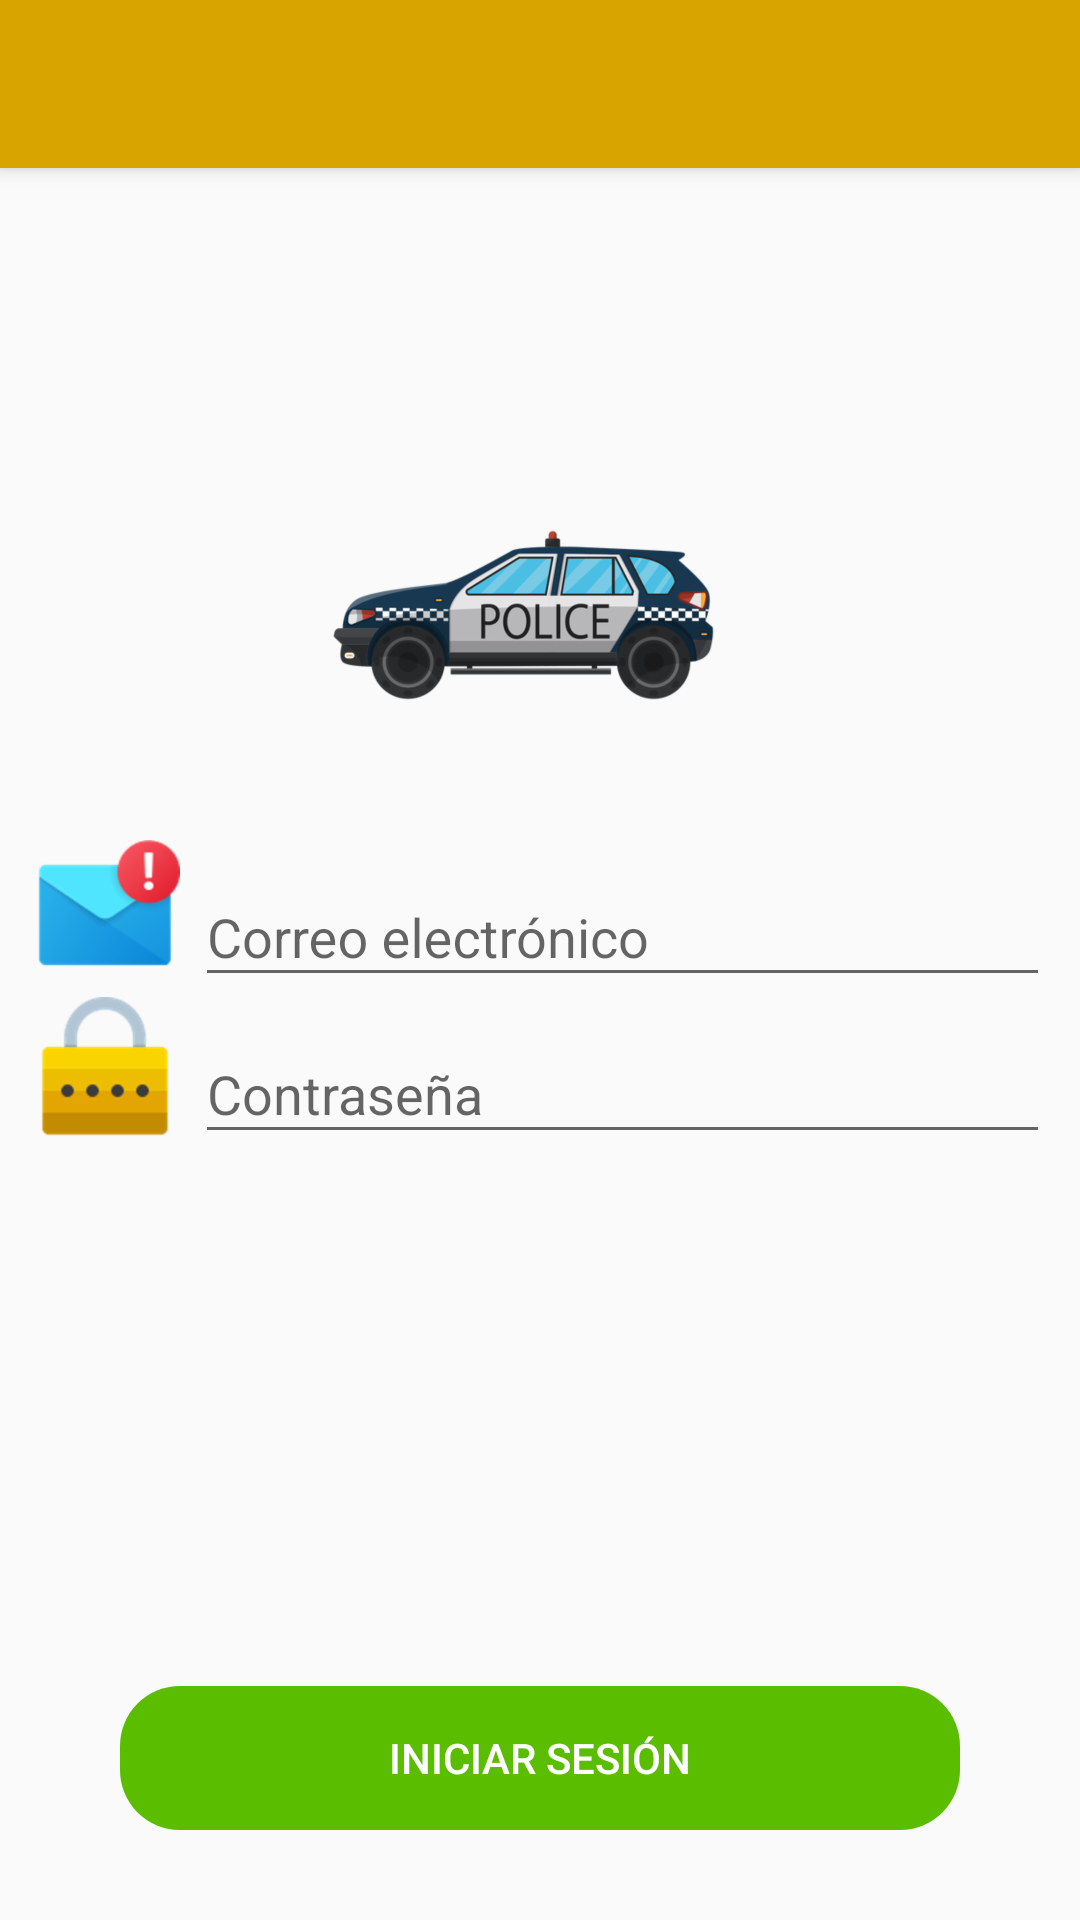

Layout XML and referenced resources for this Android screen:
<!-- AndroidManifest.xml: application theme AppTheme -->
<!-- res/layout/activity_login.xml -->
<?xml version="1.0" encoding="utf-8"?>
<androidx.coordinatorlayout.widget.CoordinatorLayout xmlns:android="http://schemas.android.com/apk/res/android"
    xmlns:tools="http://schemas.android.com/tools"
    android:layout_width="match_parent"
    android:layout_height="match_parent"
    tools:context=".actividades.loginActivity">

    <include layout="@layout/toolbar"/>

    <LinearLayout
        android:layout_width="match_parent"
        android:layout_height="match_parent"
        android:layout_marginTop="30dp"
        android:layout_marginRight="10dp"
        android:layout_marginLeft="10dp"
        android:orientation="vertical">

        <ImageView
            android:layout_width="150dp"
            android:layout_height="150dp"
            android:layout_marginTop="100dp"
            android:layout_gravity="center"
            android:src="@drawable/policia"/>


        <LinearLayout
            android:layout_width="match_parent"
            android:layout_height="wrap_content">
            <ImageView
                android:layout_width="50dp"
                android:layout_height="50dp"
                android:src="@drawable/correo"/>

            <com.google.android.material.textfield.TextInputLayout
                android:layout_width="match_parent"
                android:layout_marginLeft="5dp"
                android:layout_height="wrap_content">

                <com.google.android.material.textfield.TextInputEditText
                    android:layout_width="match_parent"
                    android:layout_height="wrap_content"
                    android:hint="Correo electrónico"
                    android:id="@+id/logcorreo"
                    android:inputType="textEmailAddress">

                </com.google.android.material.textfield.TextInputEditText>
            </com.google.android.material.textfield.TextInputLayout>

        </LinearLayout>

        <LinearLayout
            android:layout_width="match_parent"
            android:layout_height="wrap_content">
            <ImageView
                android:layout_width="50dp"
                android:layout_height="50dp"
                android:src="@drawable/contrasena"/>

            <com.google.android.material.textfield.TextInputLayout
                android:layout_width="match_parent"
                android:layout_marginLeft="5dp"
                android:layout_height="wrap_content">

                <com.google.android.material.textfield.TextInputEditText
                    android:layout_width="match_parent"
                    android:layout_height="wrap_content"
                    android:hint="Contraseña"
                    android:id="@+id/logclave"
                    android:inputType="textPassword">

                </com.google.android.material.textfield.TextInputEditText>
            </com.google.android.material.textfield.TextInputLayout>
        </LinearLayout>


        <LinearLayout
            android:layout_width="match_parent"
            android:layout_height="match_parent"
            android:orientation="vertical"
            android:layout_margin="30dp"
            android:gravity="bottom">

            <Button
                android:layout_width="match_parent"
                android:layout_height="wrap_content"
                android:text="Iniciar sesión"
                android:textColor="#ffffff"
                android:background="@drawable/redondo"
                android:id="@+id/btnLogin"
                android:backgroundTint="#5bbd00"/>

        </LinearLayout>



    </LinearLayout>

</androidx.coordinatorlayout.widget.CoordinatorLayout>
<!-- res/layout/toolbar.xml (included above) -->
<?xml version="1.0" encoding="utf-8"?>
<com.google.android.material.appbar.AppBarLayout xmlns:android="http://schemas.android.com/apk/res/android"
    android:layout_width="match_parent"
    android:layout_height="wrap_content"
    xmlns:app="http://schemas.android.com/apk/res-auto">

    <androidx.appcompat.widget.Toolbar
        android:layout_width="match_parent"
        android:layout_height="wrap_content"
        android:background="@color/colorPrimaryDark"
        app:theme="@style/toolbarTheme"
        android:id="@+id/toolbar"/>

</com.google.android.material.appbar.AppBarLayout>
<!-- resources referenced by this layout -->
<resources>
  <color name="colorPrimaryDark">#D8A500</color>
  <!-- drawable contrasena: png bitmap (drawable-hdpi, 1121 bytes) -->
  <!-- drawable correo: png bitmap (drawable-hdpi, 3938 bytes) -->
  <!-- drawable policia: png bitmap (drawable-hdpi, 229973 bytes) -->
  <!-- drawable redondo (drawable) -->
  <?xml version="1.0" encoding="utf-8"?>
  <shape xmlns:android="http://schemas.android.com/apk/res/android" android:padding="10dp" android:shape="rectangle" >
  
  <corners android:radius="20dp"/>
  
  </shape>
  <style name="toolbarTheme" parent="ThemeOverlay.AppCompat.ActionBar">
          <item name="colorControlNormal">#ffffff</item>
          <item name="titleTextColor">#ffffff</item>
      </style>
  <style name="AppTheme" parent="Theme.AppCompat.Light.DarkActionBar">
          
          <item name="colorPrimary">@color/colorPrimary</item>
          <item name="colorPrimaryDark">@color/colorPrimaryDark</item>
          <item name="colorAccent">@color/colorAccent</item>
          <item name="windowActionBar">true</item>
          <item name="windowNoTitle">true</item>
      </style>
  <color name="colorPrimary">#FFC300</color>
  <color name="colorAccent">#000000</color>
</resources>
